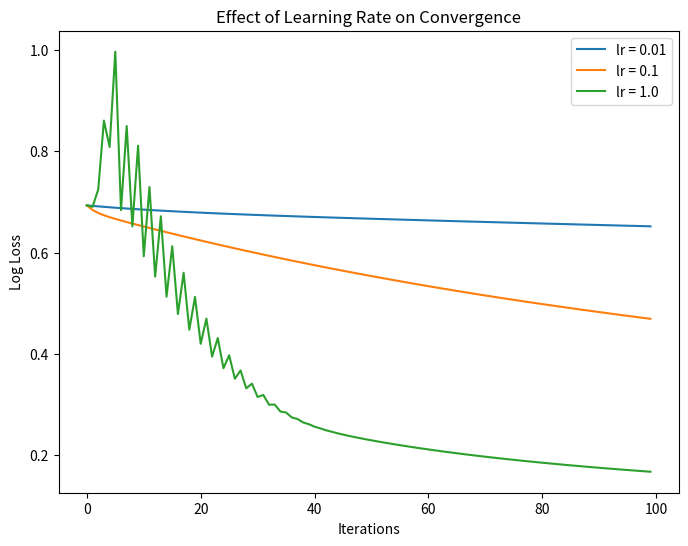

Python code for this plot:
#  7. Effect of Learning Rate
# Train logistic regression with different learning rates and compare:
# A. Speed of convergence
# B. Stability of loss
import numpy as np
import matplotlib.pyplot as plt
X = np.array([1, 2, 3, 4, 5])
y = np.array([0, 0, 0, 1, 1])
def sigmoid(z):
    return 1 / (1 + np.exp(-z))
def log_loss(y, y_pred):
    return -np.mean(y*np.log(y_pred) + (1-y)*np.log(1-y_pred))
learning_rates = [0.01, 0.1, 1.0]
plt.figure(figsize=(8,6))
for lr in learning_rates:
    w, b = 0.0, 0.0
    losses = []
    for i in range(100):
        z = w*X + b
        y_pred = sigmoid(z)
        loss = log_loss(y, y_pred)
        losses.append(loss)
        dw = np.mean((y_pred - y) * X)
        db = np.mean(y_pred - y)
        w -= lr * dw
        b -= lr * db
    plt.plot(losses, label=f"lr = {lr}")
plt.xlabel("Iterations")
plt.ylabel("Log Loss")
plt.title("Effect of Learning Rate on Convergence")
plt.legend()
plt.show()
print("Shomya Sarraf , 23053668")
